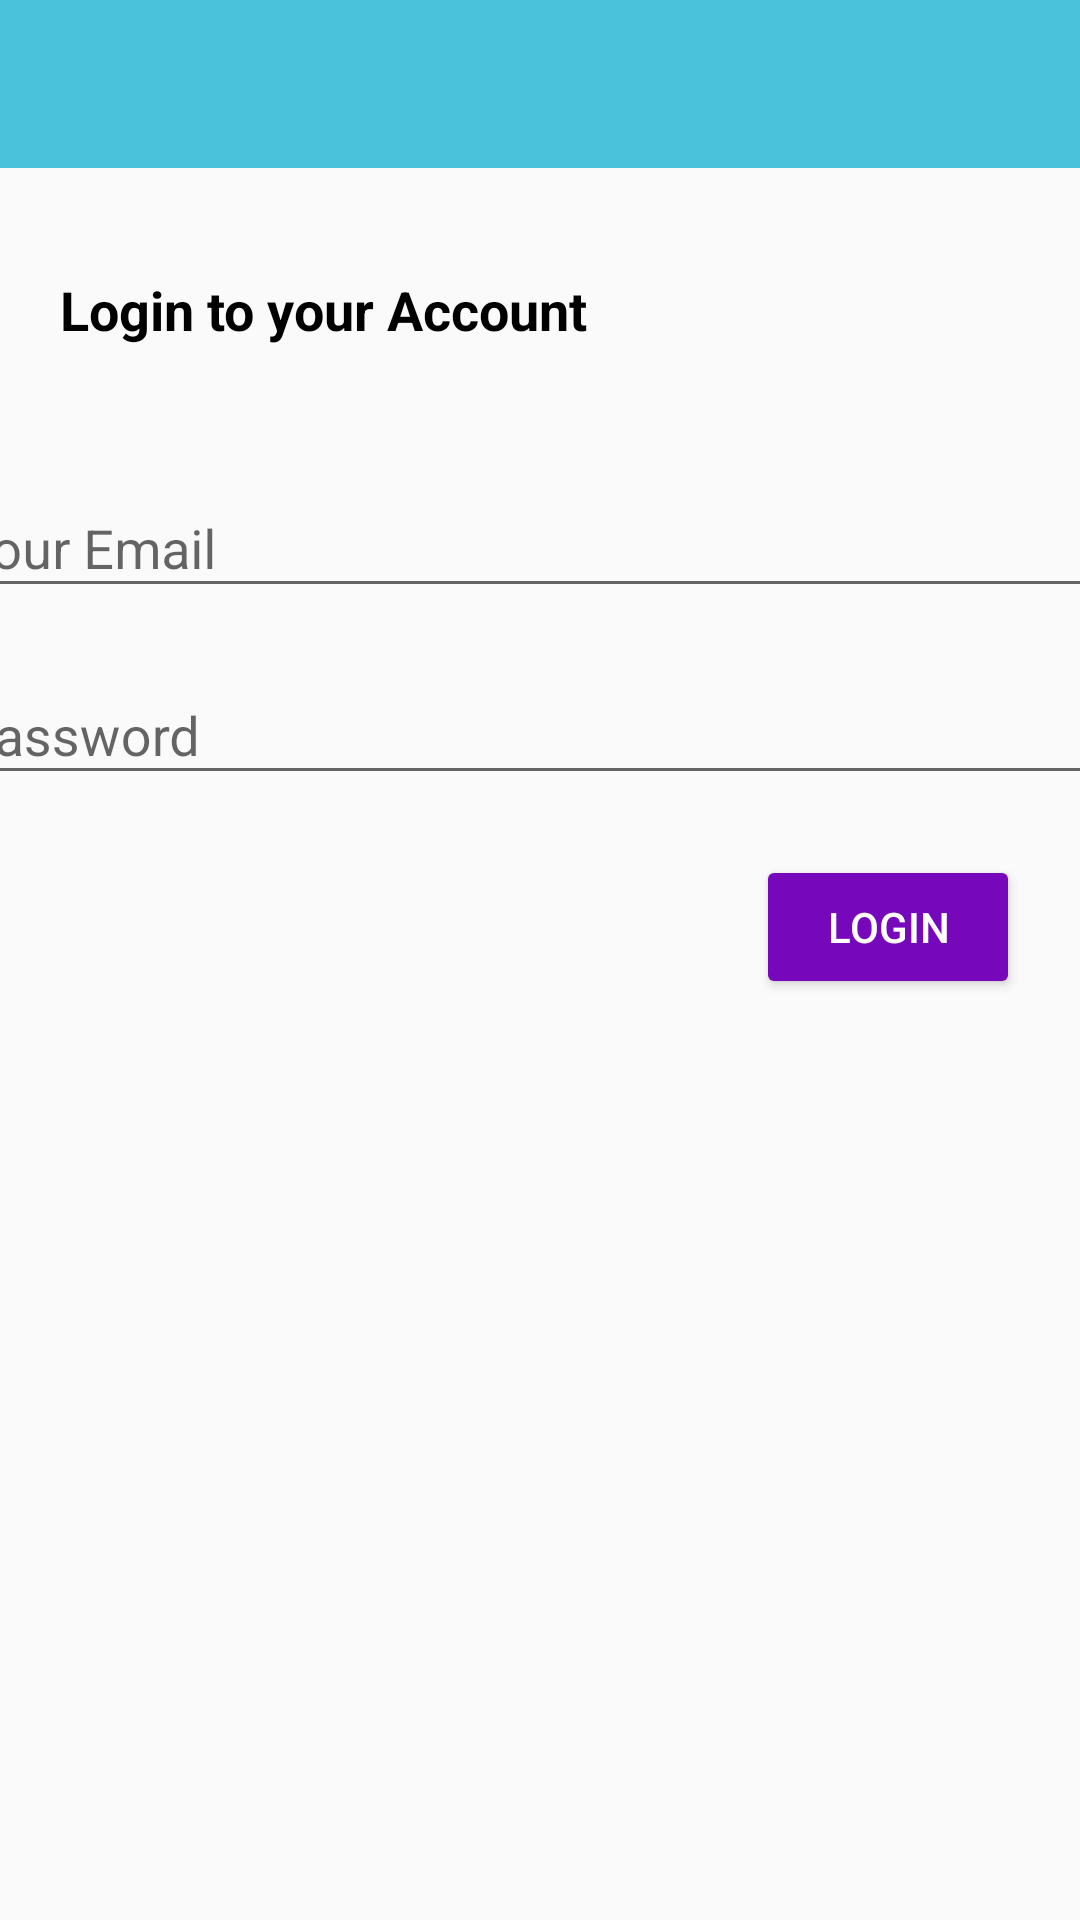

Produce the Android XML layout that renders to this screen, including the resource entries it uses.
<!-- AndroidManifest.xml: application theme AppTheme -->
<!-- res/layout/activity_login.xml -->
<?xml version="1.0" encoding="utf-8"?>
<android.support.constraint.ConstraintLayout xmlns:android="http://schemas.android.com/apk/res/android"
    xmlns:app="http://schemas.android.com/apk/res-auto"
    xmlns:tools="http://schemas.android.com/tools"
    android:layout_width="match_parent"
    android:layout_height="match_parent"
    tools:context="com.example.chat.LoginActivity">

    <include
        android:id="@+id/login_toolbar"
        layout="@layout/app_bar_layout" />

    <android.support.design.widget.TextInputLayout
        android:id="@+id/login_email"
        android:layout_width="395dp"
        android:layout_height="wrap_content"
        android:layout_marginEnd="40dp"
        android:layout_marginStart="40dp"
        android:layout_marginTop="35dp"
        app:layout_constraintEnd_toEndOf="parent"
        app:layout_constraintStart_toStartOf="parent"
        app:layout_constraintTop_toBottomOf="@+id/login_label">

        <android.support.design.widget.TextInputEditText
            android:layout_width="match_parent"
            android:layout_height="wrap_content"
            android:hint="Your Email"
            android:inputType="textEmailAddress" />
    </android.support.design.widget.TextInputLayout>

    <android.support.design.widget.TextInputLayout
        android:id="@+id/login_password"
        android:layout_width="395dp"
        android:layout_height="wrap_content"
        android:layout_marginEnd="40dp"
        android:layout_marginStart="40dp"
        android:layout_marginTop="10dp"
        app:layout_constraintEnd_toEndOf="parent"
        app:layout_constraintStart_toStartOf="parent"
        app:layout_constraintTop_toBottomOf="@+id/login_email">

        <android.support.design.widget.TextInputEditText
            android:layout_width="match_parent"
            android:layout_height="wrap_content"
            android:hint="Password"
            android:inputType="textPassword" />
    </android.support.design.widget.TextInputLayout>

    <TextView
        android:id="@+id/login_label"
        android:layout_width="wrap_content"
        android:layout_height="wrap_content"
        android:layout_marginStart="20dp"
        android:layout_marginTop="35dp"
        android:text="Login to your Account"
        android:textColor="@android:color/black"
        android:textSize="18sp"
        android:textStyle="bold"
        app:layout_constraintStart_toStartOf="parent"
        app:layout_constraintTop_toBottomOf="@+id/login_toolbar" />

    <Button
        android:id="@+id/login_btn"
        android:layout_width="wrap_content"
        android:layout_height="wrap_content"
        android:layout_marginEnd="20dp"
        android:layout_marginTop="20dp"
        android:backgroundTint="@color/colorPrimary"
        android:text="Login"
        android:textColor="@android:color/white"
        app:layout_constraintEnd_toEndOf="parent"
        app:layout_constraintTop_toBottomOf="@+id/login_password" />

    <ProgressBar
        android:id="@+id/progressBar"
        style="?android:attr/progressBarStyle"
        android:layout_width="wrap_content"
        android:layout_height="wrap_content"
        android:progressBackgroundTint="@android:color/black"
        android:progressBackgroundTintMode="screen"
        android:visibility="invisible"
        app:layout_constraintBottom_toBottomOf="parent"
        app:layout_constraintEnd_toEndOf="parent"
        app:layout_constraintStart_toStartOf="parent"
        app:layout_constraintTop_toTopOf="parent" />
</android.support.constraint.ConstraintLayout>
<!-- res/layout/app_bar_layout.xml (included above) -->
<?xml version="1.0" encoding="utf-8"?>
<android.support.v7.widget.Toolbar xmlns:android="http://schemas.android.com/apk/res/android"
    xmlns:tools="http://schemas.android.com/tools"
    android:id="@+id/main_app_bar"
    android:layout_width="match_parent"
    android:layout_height="wrap_content"
    android:background="#4BC2DB"
    android:theme="@style/ThemeOverlay.AppCompat.Dark.ActionBar">

</android.support.v7.widget.Toolbar>
<!-- resources referenced by this layout -->
<resources>
  <color name="colorPrimary">#7707ba</color>
  <style name="AppTheme" parent="Theme.AppCompat.Light.NoActionBar">
          
          <item name="colorPrimary">@color/colorPrimary</item>
          <item name="colorPrimaryDark">@color/colorPrimaryDark</item>
          <item name="colorAccent">@color/colorAccent</item>
          <item name="android:statusBarColor">@color/p</item>
          <item name="android:textColorPrimary">@android:color/background_dark</item>
          <item name="android:editTextColor">@android:color/background_dark</item>
      </style>
  <color name="colorPrimaryDark">#252325</color>
  <color name="colorAccent">#ff5521</color>
  <color name="p">#5a008d</color>
</resources>
